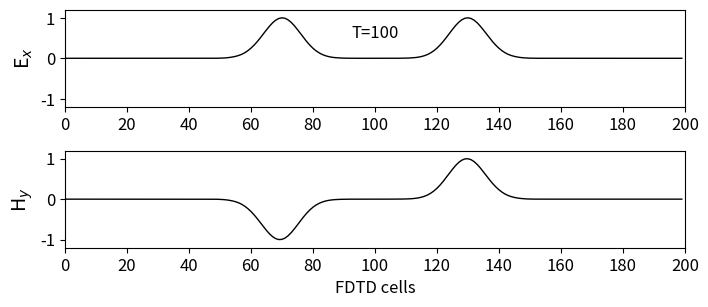

Generate this figure with matplotlib:
import numpy as np
from math import exp
from matplotlib import pyplot as plt

ke = 200
ex = np.zeros(ke)
hy = np.zeros(ke)

# Pulse parameters
kc = int(ke/2)
t0 = 40
spread = 12
nsteps = 100

# Main FDTD Loop
for time_step in range(1,nsteps+1):
    # Calculate the Ex field
    for k in range(1,ke):
        ex[k] = ex[k]+0.5*(hy[k-1]-hy[k])

    # Put a Gaussian pulse in the middle
    pulse = exp(-0.5*((t0-time_step)/spread)**2)
    ex[kc] = pulse

    # Calculate the Hy field
    for k in range(ke-1):
        hy[k] = hy[k]+0.5*(ex[k]-ex[k+1])

# Plot the outputs as shown in Fig.1.2
plt.rcParams['font.size'] = 12
plt.figure(figsize=(8,3.5))

plt.subplot(211)
plt.plot(ex,color='k',linewidth=1)
plt.ylabel('E$_x$',fontsize='14')
plt.xticks(np.arange(0,201,step=20))
plt.xlim(0,200)
plt.yticks(np.arange(-1,1.2,step=1))
plt.ylim(-1.2,1.2)
plt.text(100,0.5,'T={}'.format(time_step),horizontalalignment='center')

plt.subplot(212)
plt.plot(hy,color='k',linewidth=1)
plt.ylabel('H$_y$',fontsize='14')
plt.xlabel('FDTD cells')
plt.xticks(np.arange(0,201,step=20))
plt.xlim(0,200)
plt.yticks(np.arange(-1,1.2,step=1))
plt.ylim(-1.2,1.2)

plt.subplots_adjust(bottom=0.2,hspace=0.45)
plt.show()